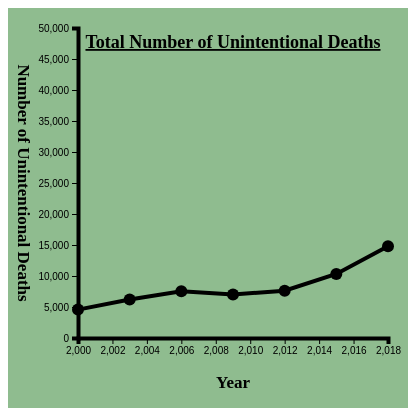
D3 v5 page, settled after 360 driven frames (6 s of simulated time); the page loaded 1 data file(s).


// ── unintentional.js
var initGraph1=function(deaths)
    {
        var screen={width:400,height:400}
        var margins={left:70,right:20,top:20,bottom:70}
        
      var graph = 
        {
            width:screen.width-margins.left-margins.right,
            height:screen.height - margins.top-margins.bottom
        }
      
        d3.select("#graph1")
            .attr("width",screen.width)
            .attr("height",screen.height)
        
        var target=d3.select("#graph1")
            .append("g")
            .attr("id","canvas1")
            .attr("transform",
          "translate("+margins.left+","+
                        margins.top+")");
        var xScale=d3.scaleLinear()
            .domain([2000,2018])
            .range([0,graph.width])
        
        var yScale=d3.scaleLinear()
            .domain([0,50000])
               .range([graph.width,0])
        
        drawLines1(deaths,target,xScale,yScale);
        drawAxes1(graph,margins,xScale,yScale);
        drawLabels1(graph,margins)
    }
var drawLines1=function(deaths,target,xScale,yScale)
     {   
         var lineGenerator=d3.line()
            .x(function(yearRec, i)
                {
                    return xScale(yearRec.Year);
                })
            .y(function(yearRec)
                {
                    return yScale(yearRec.Value)
                })
         d3.select("#canvas1")
            .append("path")
            .datum(deaths)
            .attr("d",lineGenerator)
          target
            .selectAll("circle")
            .data(deaths)
            .enter()
            .append("circle")
            .attr("cx",function(deaths)
                {
                    return xScale(deaths.Year);   
                })
            .attr("cy",function(deaths)
                {
                    return yScale(deaths.Value);    
                })
            .attr("r",6)
         .on("mouseenter" ,function(death)
            {
                console.log("hovering",death.Value);
                
                var xPos = d3.event.pageX;
                var yPos = d3.event.pageY;
            
                    d3.select("#tooltip")
                        .classed("hidden",false)
                        .style("top",yPos+"px")
                        .style("left",xPos+"px")
                    
                    d3.select("#Year")
                        .text(death.Year);
        
                    d3.select("#Value")
                        .text(death.Value);
            })
         .on("mouseleave",function()
            {
               d3.select("#tooltip")    
                .classed("hidden",true);  
            })         
    
         
        
    }
var drawAxes1=function(graph,margins,xScale,yScale)
    {
        var xAxis=d3.axisBottom(xScale);
            d3.select("#graph1")
                .append("g")
                .attr("transform","translate("+margins.left+","+(margins.top+graph.height)+")")
                .call(xAxis)
        var yAxis=d3.axisLeft(yScale);
            d3.select("#graph1")
                .append("g")
                .attr("transform","translate("+margins.left+","+margins.top+")")
                .call(yAxis);
    }
var drawLabels1=function(graph,margins)
    {
        var xAxis=d3.axisTop(margins);
        
        var labels=d3.select("#graph1")
            .append("g")
            .classed("labels",true)
        labels.append("text")
            .text("Total Number of Unintentional Deaths")
            .classed("title",true)
            .attr("text-anchor","middle")
            .attr("x",graph.width/2)
            .attr("y",margins.top)
            .attr("transform","translate("+margins.left+","+margins.top+")")
        labels.append("g")
            .attr("transform","translate(10,"+(margins.top+(graph.height/2))+")")
            .append("text")
            .text("Number of Unintentional Deaths")
            .classed("label",true)
            .attr("text-anchor","middle")
            .attr("transform","rotate(90)")
         labels.append("g")
            .append("text")
            .text("Year")
            .classed("label",true)
            .attr("text-anchor","middle")
            .attr("x",margins.left+graph.width/2)
            .attr("y",graph.height+margins.bottom)
        
    }     
        
       



//Promise
var successFCN1=function(deaths)
    {
        console.log("Total Unintentional",deaths);
        initGraph1(deaths);
        
    }
var failFCN1=function(error)
    {
        console.log("Error",error);
    }
var dataPromise1=d3.json("unintentional.json")
dataPromise1.then(successFCN1,failFCN1);

### data: unintentional.json
[
 {
  "Year": "2000",
  "Value": "4578"
 },
 {
  "Year": "2003",
  "Value": "6196"
 },
 {
  "Year": "2006",
  "Value": "7552"
 },
 {
  "Year": "2009",
  "Value": "7011"
 },
 {
  "Year": "2012",
  "Value": "7619"
 },
 {
  "Year": "2015",
  "Value": "10335"
 },
 {
  "Year": "2018",
  "Value": "14816"
 }
]